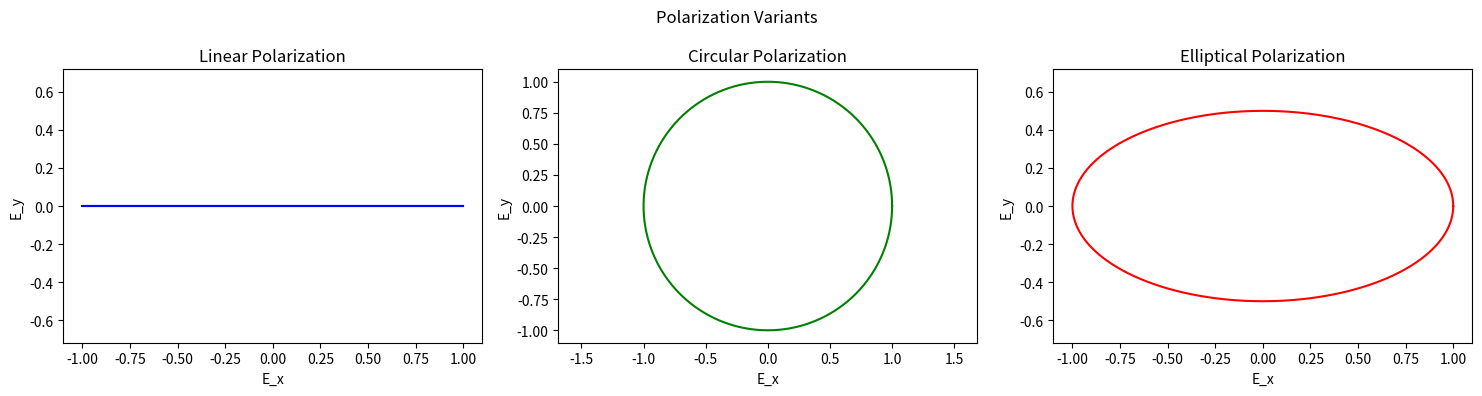

Python code for this plot:
import numpy as np
import matplotlib.pyplot as plt

# Time array
t = np.linspace(0, 2 * np.pi, 1000)

# Parameters
A = 1       # Amplitude
ω = 1       # Angular frequency

# Linear Polarization (Horizontal)
Ex_linear = A * np.cos(ω * t)
Ey_linear = np.zeros_like(t)

# Circular Polarization (Right-handed)
Ex_circular = A * np.cos(ω * t)
Ey_circular = A * np.sin(ω * t)

# Elliptical Polarization
Ex_elliptical = A * np.cos(ω * t)
Ey_elliptical = 0.5 * A * np.sin(ω * t)

# Plotting
fig, axs = plt.subplots(1, 3, figsize=(15, 4))
fig.suptitle("Polarization Variants")

# Linear
axs[0].plot(Ex_linear, Ey_linear, color='blue')
axs[0].set_title("Linear Polarization")
axs[0].set_xlabel("E_x"); axs[0].set_ylabel("E_y")
axs[0].axis('equal')

# Circular
axs[1].plot(Ex_circular, Ey_circular, color='green')
axs[1].set_title("Circular Polarization")
axs[1].set_xlabel("E_x"); axs[1].set_ylabel("E_y")
axs[1].axis('equal')

# Elliptical
axs[2].plot(Ex_elliptical, Ey_elliptical, color='red')
axs[2].set_title("Elliptical Polarization")
axs[2].set_xlabel("E_x"); axs[2].set_ylabel("E_y")
axs[2].axis('equal')

plt.tight_layout()
plt.show()
